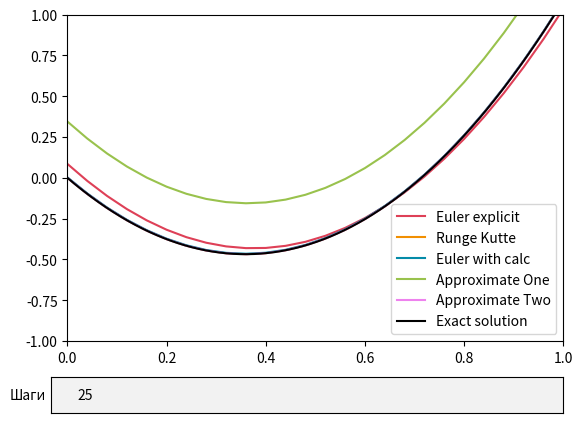

Python code for this plot:
import numpy as np
import matplotlib.pyplot as plt
from matplotlib.widgets import TextBox

NUMBER = 6


class TaskFunc:
    def __init__(self, n):
        self.alpha = 2 + 0.1 * n
        c1 = 1
        c2 = 1
        self.f = lambda x, y: y + self.alpha * x * (1 - x) + 2 * self.alpha + 2
        self.solution = lambda x: self.alpha * x ** 2 - self.alpha * x + c1 * np.e ** (-x) + c2 * np.e ** x - 2
        self.pre_fire_func = lambda y, dy: dy - np.e + 1 / np.e - self.alpha

    def get_alphas_for_running(self):
        return 0, -self.alpha

    def get_betas_for_running(self):
        return 0, np.e - 1 / np.e  + self.alpha

    def get_funcs_for_running(self):
        p = lambda x: 1
        q = lambda x: self.alpha * x * (1 - x) + 2 * self.alpha + 2
        return p, q


class CalcMethod:
    def __init__(self, tf):
        self.tf = tf

    def ret_plot(self, nc):
        return None, None


class exact_solution(CalcMethod):
    def __init__(self, tf):
        super().__init__(tf)
        self.name = 'Exact solution'
        self.color = 'black'

    def ret_plot(self, nc):
        x_res = np.linspace(0, 1, 1000)
        y_res = [self.tf.solution(x) for x in x_res]
        return x_res, y_res


class FrontEnd:
    def __init__(self, m):
        self.methods = m
        self.fig, self.ax = plt.subplots()
        plt.subplots_adjust(bottom=0.2)
        tbbox = plt.axes([0.1, 0.05, 0.8, 0.075])
        self.tb = TextBox(tbbox, 'Шаги', initial='25')
        self.tb.on_submit(self.redraw)

    def show(self):
        self.redraw('25')
        plt.show()

    def redraw(self, steps_raw):
        # plt.xkcd()
        self.ax.cla()
        self.ax.set_xlim([0, 1])

        self.ax.set_ylim([-1, 1])
        try:
            steps = int(steps_raw)
        except ValueError:
            return
        for m in self.methods:
            s = m.ret_plot(steps)
            self.ax.plot(s[0], s[1], color=m.color, label=m.name)
            plt.draw()
        self.ax.legend()


class ShootingMethod(CalcMethod):
    def __init__(self, tf):
        super().__init__(tf)
        self.f = tf.f
        self.pre_fire_func = tf.pre_fire_func
        self.start = 0
        self.end = 1
        self.alpha = tf.alpha
        self.eps = 1e-10

    def solve(self, nc, y0, dy0):
        x_res = np.linspace(self.start, self.end, nc + 1)
        y_res = [y0]
        dy_res = [dy0]
        for n in range(len(x_res) - 1):
            h = x_res[n + 1] - x_res[n]
            ynext, dynext = self.main_calc(self.f, n, h, x_res[n], y_res[n], dy_res[n])
            y_res.append(ynext)
            dy_res.append(dynext)
        return x_res, y_res, dy_res

    def main_calc(self, f, n, h, x, y, dy):
        return None, None

    def dichotomy(self, a, b, f):
        fa = f(a)
        fb = f(b)
        if fa == 0:
            return a
        if fb == 0:
            return b
        if fa * fb > 0:
            raise ValueError()
        while abs(a - b) > self.eps:
            c = (a + b) / 2
            fc = f(c)
            if fc == 0:
                return c
            if fc * fa < 0:
                b = c
                fb = fc
                continue
            if fc * fb < 0:
                a = c
                fa = fc
                continue
            raise ValueError()
        return (a + b) / 2

    def pre_fire(self, m, nc):
        x, y, dy = self.solve(nc, m, -self.alpha)
        return self.pre_fire_func(y[nc], dy[nc])

    def _fire(self, nc):
        mbig = self.dichotomy(-1, 1, lambda m: self.pre_fire(m, nc))
        x_res, y_res, dy_res = self.solve(nc, mbig, -self.alpha)
        return x_res, y_res, dy_res

    def ret_plot(self, nc):
        return self._fire(nc)


class runge_kutte(ShootingMethod):
    def __init__(self, tf):
        super().__init__(tf)
        self.name = 'Runge Kutte'
        self.color = '#f18f01'

    def main_calc(self, f, n, h, xn, yn, dyn):
        k1y = h * dyn
        k1dy = h * f(xn, yn)

        k2y = h * (dyn + k1dy / 2)
        k2dy = h * f(xn + h / 2, yn + k1y / 2)  # , dyn + k1dy / 2)

        k3y = h * (dyn + k2dy / 2)
        k3dy = h * f(xn + h / 2, yn + k2y / 2)  # , dyn + k2dy / 2)

        k4y = h * (dyn + k3dy)
        k4dy = h * f(xn + h, yn + k3y)  # , dyn + k3dy)

        ynext = yn + (k1y + 2 * (k2y + k3y) + k4y) / 6
        dynext = dyn + (k1dy + 2 * (k2dy + k3dy) + k4dy) / 6
        return ynext, dynext


class euler_recalc(ShootingMethod):
    def __init__(self, tf):
        super().__init__(tf)
        self.color = '#048ba8'
        self.name = 'Euler with calc'

    def main_calc(self, f, n, h, xn, yn, dyn):
        dynext = dyn + h / 2 * (f(xn, yn) + f(xn + h, yn + h * dyn))
        ynext = yn + h / 2 * (dyn + dyn + h * f(xn, yn))
        return ynext, dynext


class euler_explicit(ShootingMethod):
    def __init__(self, tf):
        super().__init__(tf)
        self.color = '#de4057'
        self.name = 'Euler explicit'

    def main_calc(self, f, n, h, xn, yn, dyn):
        dynext = dyn + h * f(xn, yn)
        ynext = yn + h * dyn
        return ynext, dynext


class RunningAlgo(CalcMethod):
    def __init__(self, tf):
        super().__init__(tf)
        self.alpha0, self.alpha1 = tf.get_alphas_for_running()
        self.beta0, self.beta1 = tf.get_betas_for_running()
        self.p, self.q = tf.get_funcs_for_running()

    def ret_plot(self, nc):
        pass


class Approx1(RunningAlgo):
    def __init__(self, tf):
        super().__init__(tf)
        self.color = '#99c24d'
        self.name = 'Approximate One'
        pass

    def ret_plot(self, nc):
        x_res = np.linspace(0, 1, nc+1)

        h = (x_res[nc] - x_res[0]) / nc

        lambdas = np.zeros((nc + 2,), dtype=np.float64)
        lambdas[1] = 1 / (1 + h * self.alpha0)

        mus = np.zeros((nc + 2,), dtype=np.float64)
        mus[1] = -h * self.alpha1 / (1 + h * self.alpha0)

        for n in range(1, nc):
            x_n = x_res[n]
            a_n = 2 + self.p(x_n) * h ** 2
            b_n = self.q(x_n) * h ** 2
            lambdas[n + 1] = -1 / (lambdas[n] - a_n)
            mus[n + 1] = (b_n - mus[n]) / (lambdas[n] - a_n)

        y_res = np.zeros(x_res.shape, dtype=np.float64)


        lambda_n = 1 - h * self.beta0
        mu_n = -h * self.beta1

        y_res[nc] = -(mus[nc] - mu_n) / (lambdas[nc] - lambda_n)

        for n in range(nc, 0, -1):
            y_res[n - 1] = lambdas[n] * y_res[n] + mus[n]
        return x_res, y_res


class Approx2(RunningAlgo):
    def __init__(self, tf):
        super().__init__(tf)
        self.color = 'violet'
        self.name = 'Approximate Two'
        pass

    def ret_plot(self, nc):
        x_res = np.linspace(0, 1, nc+1)
        h = (x_res[nc] - x_res[0]) / nc

        k = 2 * h * self.alpha0 + self.p(x_res[0]) * h ** 2 + 2

        lambdas = np.zeros((nc + 2,), dtype=np.float64)
        lambdas[1] = 2 / k

        mus = np.zeros((nc + 2,), dtype=np.float64)
        mus[1] = -(2 * h * self.alpha1 + self.q(x_res[0]) * h ** 2) / k

        for n in range(1, nc):
            x_n = x_res[n]
            a_n = 2 + self.p(x_n) * h ** 2
            b_n = self.q(x_n) * h ** 2
            lambdas[n + 1] = -1 / (lambdas[n] - a_n)
            mus[n + 1] = (b_n - mus[n]) / (lambdas[n] - a_n)

        y_res = np.zeros(x_res.shape, dtype=np.float64)

        lambda_n = h ** 2 * self.p(x_res[nc]) / 2 - h * self.beta0 + 1
        mu_n = h ** 2 * self.q(x_res[nc]) / 2 - h * self.beta1

        y_res[nc] = -(mus[nc] - mu_n) / (lambdas[nc] - lambda_n)

        for n in range(nc, 0, -1):
            y_res[n - 1] = lambdas[n] * y_res[n] + mus[n]
        return x_res, y_res


if __name__ == '__main__':
    f = TaskFunc(NUMBER)
    ms = [
        euler_explicit(f),
        runge_kutte(f),
        euler_recalc(f),
        Approx1(f),
        Approx2(f),
        exact_solution(f)
    ]
    FrontEnd(ms).show()
